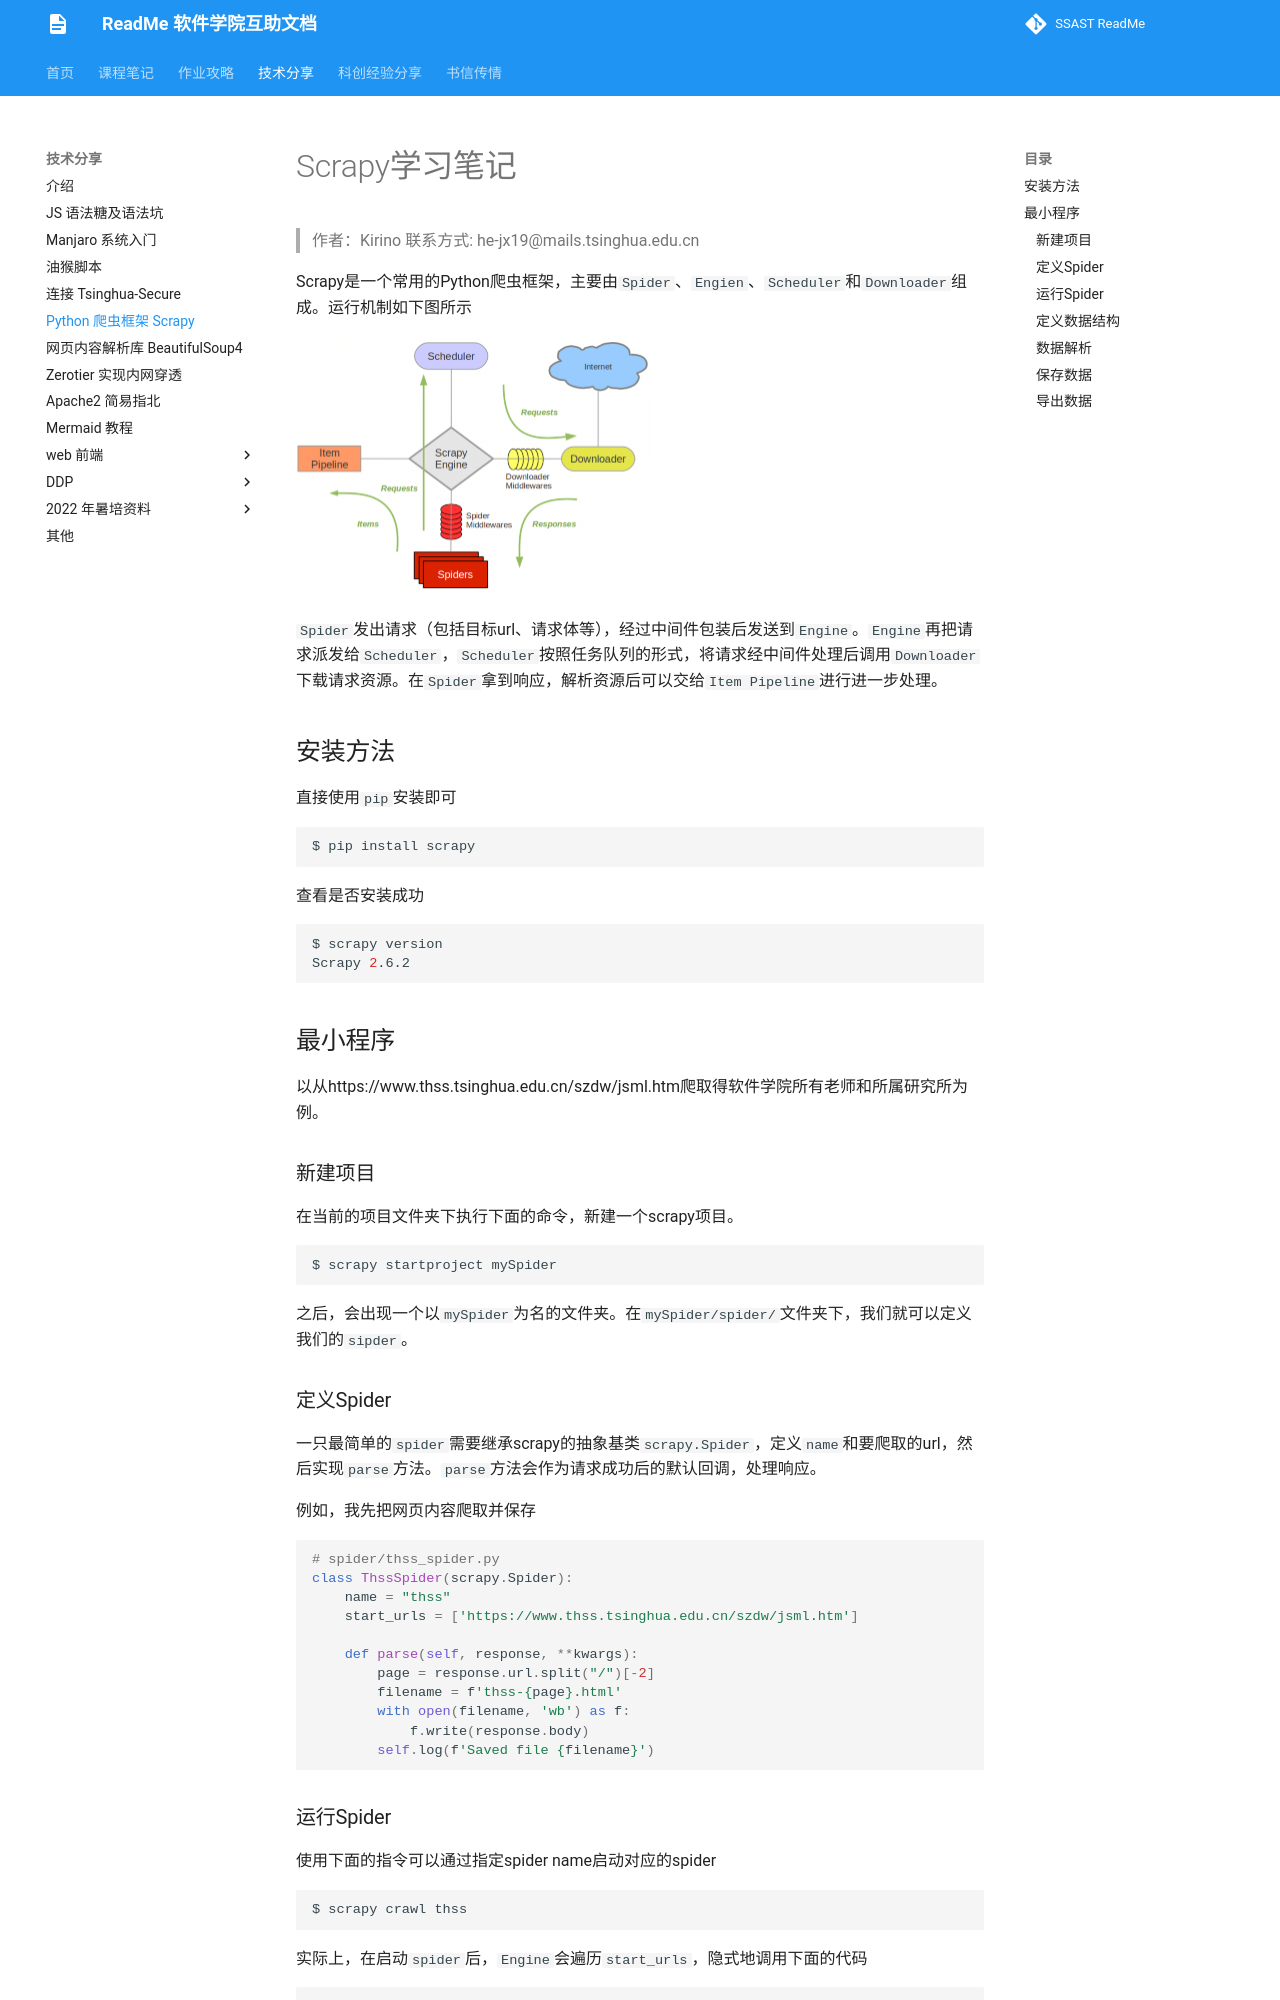

repository: ssast-readme/ssast-readme.github.io · page: tech/Scrapy/Scrapy/index.html · generator: mkdocs

# Scrapy学习笔记

> 作者：Kirino
> 联系方式: he-jx19@mails.tsinghua.edu.cn

Scrapy是一个常用的Python爬虫框架，主要由`Spider`、`Engien`、`Scheduler`和`Downloader`组成。运行机制如下图所示

<img src="/tech/Scrapy/img/structure.png" style="zoom: 25%;" />

`Spider`发出请求（包括目标url、请求体等），经过中间件包装后发送到`Engine`。`Engine`再把请求派发给`Scheduler`，`Scheduler`按照任务队列的形式，将请求经中间件处理后调用`Downloader`下载请求资源。在`Spider`拿到响应，解析资源后可以交给`Item Pipeline`进行进一步处理。

## 安装方法

直接使用`pip`安装即可

```shell
$ pip install scrapy
```

查看是否安装成功

```shell
$ scrapy version  
Scrapy 2.6.2
```

## 最小程序

以从https://www.thss.tsinghua.edu.cn/szdw/jsml.htm爬取得软件学院所有老师和所属研究所为例。

### 新建项目

在当前的项目文件夹下执行下面的命令，新建一个scrapy项目。

```shell
$ scrapy startproject mySpider
```

之后，会出现一个以`mySpider`为名的文件夹。在`mySpider/spider/`文件夹下，我们就可以定义我们的`sipder`。

### 定义Spider

一只最简单的`spider`需要继承scrapy的抽象基类`scrapy.Spider`，定义`name`和要爬取的url，然后实现`parse`方法。`parse`方法会作为请求成功后的默认回调，处理响应。

例如，我先把网页内容爬取并保存

```python
# spider/thss_spider.py
class ThssSpider(scrapy.Spider):
    name = "thss"
    start_urls = ['https://www.thss.tsinghua.edu.cn/szdw/jsml.htm']

    def parse(self, response, **kwargs):
        page = response.url.split("/")[-2]
        filename = f'thss-{page}.html'
        with open(filename, 'wb') as f:
            f.write(response.body)
        self.log(f'Saved file {filename}')
```
